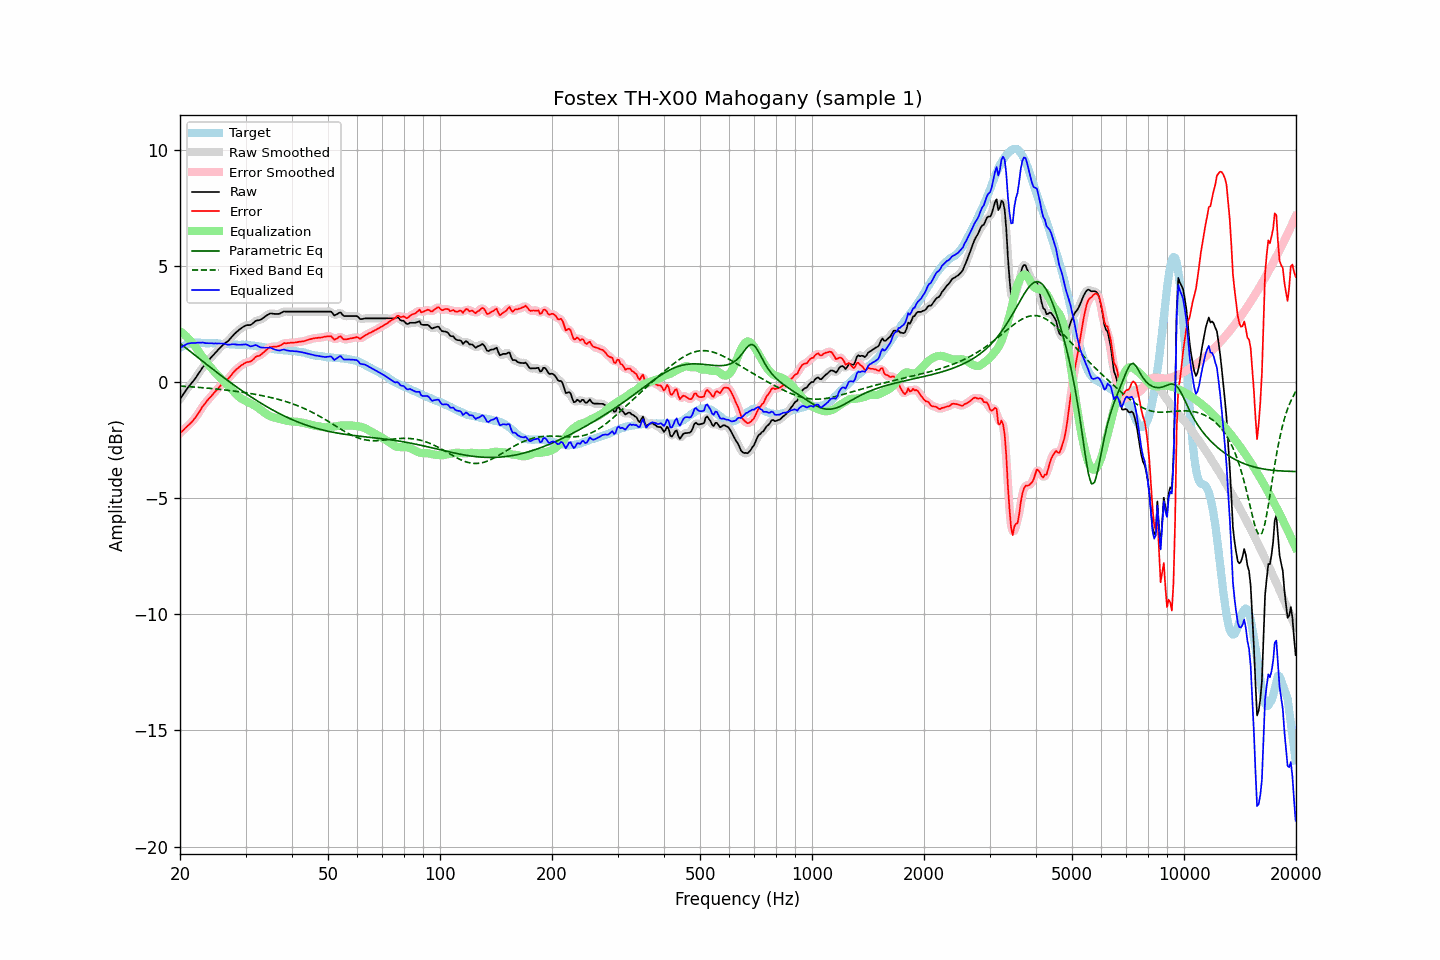

The table this chart was drawn from, first rows:
frequency, raw, error, smoothed, error_smoothed, equalization, parametric_eq, fixed_band_eq, equalized_raw, equalized_smoothed, target
20.00, -0.73, -2.20, -0.73, -2.21, 2.19, 1.67, -0.18, 1.46, 1.46, 1.47
20.20, -0.63, -2.14, -0.63, -2.14, 2.14, 1.61, -0.18, 1.51, 1.51, 1.51
20.40, -0.53, -2.08, -0.53, -2.08, 2.08, 1.56, -0.18, 1.55, 1.55, 1.55
20.61, -0.43, -2.00, -0.43, -2.01, 2.02, 1.50, -0.19, 1.59, 1.59, 1.57
20.81, -0.33, -1.94, -0.33, -1.94, 1.96, 1.45, -0.19, 1.63, 1.63, 1.61
21.02, -0.23, -1.88, -0.23, -1.88, 1.89, 1.39, -0.20, 1.66, 1.65, 1.65
21.23, -0.15, -1.81, -0.15, -1.81, 1.82, 1.34, -0.20, 1.67, 1.67, 1.66
21.44, -0.06, -1.74, -0.06, -1.74, 1.74, 1.28, -0.21, 1.68, 1.68, 1.68
21.66, 0.02, -1.67, 0.02, -1.67, 1.66, 1.23, -0.21, 1.68, 1.68, 1.69
21.87, 0.11, -1.58, 0.11, -1.58, 1.57, 1.17, -0.22, 1.68, 1.68, 1.69
22.09, 0.20, -1.50, 0.21, -1.49, 1.48, 1.12, -0.22, 1.68, 1.69, 1.70
22.31, 0.31, -1.39, 0.31, -1.39, 1.38, 1.06, -0.23, 1.70, 1.69, 1.70
22.54, 0.41, -1.29, 0.41, -1.28, 1.28, 1.01, -0.23, 1.69, 1.69, 1.70
22.76, 0.51, -1.18, 0.52, -1.17, 1.18, 0.95, -0.24, 1.69, 1.70, 1.69
22.99, 0.62, -1.06, 0.61, -1.07, 1.08, 0.90, -0.24, 1.70, 1.69, 1.68
23.22, 0.70, -0.98, 0.70, -0.97, 0.98, 0.84, -0.25, 1.68, 1.69, 1.68
23.45, 0.78, -0.89, 0.79, -0.88, 0.89, 0.79, -0.26, 1.67, 1.68, 1.67
23.69, 0.87, -0.80, 0.87, -0.80, 0.80, 0.73, -0.26, 1.67, 1.67, 1.67
23.92, 0.95, -0.72, 0.95, -0.72, 0.72, 0.68, -0.27, 1.67, 1.67, 1.67
24.16, 1.03, -0.64, 1.03, -0.64, 0.64, 0.63, -0.28, 1.67, 1.67, 1.68
24.40, 1.11, -0.56, 1.11, -0.56, 0.56, 0.57, -0.28, 1.67, 1.67, 1.67
24.65, 1.18, -0.49, 1.18, -0.49, 0.48, 0.52, -0.29, 1.66, 1.66, 1.66
24.89, 1.26, -0.40, 1.26, -0.41, 0.40, 0.47, -0.30, 1.66, 1.66, 1.66
25.14, 1.33, -0.33, 1.33, -0.33, 0.32, 0.41, -0.30, 1.66, 1.66, 1.66
25.39, 1.41, -0.25, 1.41, -0.25, 0.25, 0.36, -0.31, 1.66, 1.66, 1.66
25.65, 1.48, -0.17, 1.48, -0.17, 0.18, 0.31, -0.32, 1.66, 1.66, 1.65
25.91, 1.55, -0.09, 1.55, -0.10, 0.11, 0.25, -0.33, 1.66, 1.66, 1.64
26.16, 1.61, -0.03, 1.61, -0.03, 0.04, 0.20, -0.33, 1.65, 1.65, 1.64
26.43, 1.67, 0.03, 1.67, 0.03, -0.03, 0.15, -0.34, 1.64, 1.64, 1.64
26.69, 1.72, 0.08, 1.72, 0.08, -0.10, 0.10, -0.35, 1.62, 1.62, 1.64
26.96, 1.77, 0.14, 1.78, 0.15, -0.17, 0.05, -0.36, 1.60, 1.61, 1.63
27.23, 1.85, 0.22, 1.85, 0.22, -0.24, -0.00, -0.37, 1.61, 1.61, 1.63
27.50, 1.93, 0.30, 1.93, 0.31, -0.31, -0.05, -0.38, 1.62, 1.62, 1.63
27.77, 2.01, 0.40, 2.01, 0.39, -0.38, -0.10, -0.39, 1.63, 1.62, 1.62
28.05, 2.08, 0.47, 2.08, 0.47, -0.46, -0.15, -0.39, 1.62, 1.62, 1.61
28.33, 2.14, 0.54, 2.14, 0.54, -0.53, -0.20, -0.40, 1.61, 1.61, 1.60
28.62, 2.20, 0.60, 2.20, 0.60, -0.60, -0.25, -0.41, 1.60, 1.61, 1.60
28.90, 2.26, 0.66, 2.26, 0.66, -0.66, -0.30, -0.42, 1.60, 1.60, 1.60
29.19, 2.31, 0.71, 2.31, 0.71, -0.71, -0.35, -0.43, 1.60, 1.60, 1.60
29.48, 2.36, 0.75, 2.36, 0.76, -0.75, -0.40, -0.44, 1.61, 1.61, 1.61
29.78, 2.40, 0.80, 2.40, 0.80, -0.78, -0.45, -0.45, 1.62, 1.62, 1.60
30.08, 2.44, 0.83, 2.43, 0.83, -0.82, -0.49, -0.46, 1.62, 1.61, 1.61
30.38, 2.45, 0.86, 2.44, 0.85, -0.85, -0.54, -0.48, 1.60, 1.59, 1.59
30.68, 2.45, 0.87, 2.45, 0.87, -0.89, -0.59, -0.49, 1.56, 1.56, 1.58
30.99, 2.46, 0.89, 2.47, 0.89, -0.93, -0.63, -0.50, 1.53, 1.55, 1.57
31.30, 2.51, 0.94, 2.51, 0.94, -0.96, -0.68, -0.51, 1.55, 1.55, 1.57
31.61, 2.57, 1.00, 2.57, 1.01, -1.00, -0.72, -0.52, 1.57, 1.57, 1.57
31.93, 2.63, 1.08, 2.62, 1.06, -1.04, -0.77, -0.53, 1.59, 1.58, 1.55
32.24, 2.65, 1.11, 2.65, 1.10, -1.08, -0.81, -0.55, 1.57, 1.56, 1.54
32.57, 2.66, 1.12, 2.67, 1.14, -1.13, -0.85, -0.56, 1.53, 1.53, 1.54
32.89, 2.68, 1.16, 2.69, 1.16, -1.19, -0.90, -0.57, 1.50, 1.50, 1.52
33.22, 2.72, 1.22, 2.72, 1.21, -1.24, -0.94, -0.59, 1.48, 1.48, 1.50
33.55, 2.77, 1.27, 2.77, 1.27, -1.29, -0.98, -0.60, 1.48, 1.48, 1.50
33.89, 2.82, 1.34, 2.82, 1.34, -1.34, -1.02, -0.61, 1.48, 1.48, 1.48
34.23, 2.87, 1.39, 2.87, 1.40, -1.39, -1.06, -0.63, 1.48, 1.48, 1.48
34.57, 2.91, 1.46, 2.91, 1.45, -1.43, -1.10, -0.64, 1.48, 1.48, 1.45
34.92, 2.95, 1.51, 2.94, 1.49, -1.47, -1.14, -0.66, 1.48, 1.47, 1.44
35.27, 2.95, 1.51, 2.95, 1.52, -1.49, -1.18, -0.68, 1.46, 1.45, 1.44
35.62, 2.94, 1.52, 2.94, 1.52, -1.52, -1.22, -0.69, 1.42, 1.43, 1.42
35.97, 2.93, 1.52, 2.93, 1.52, -1.53, -1.26, -0.71, 1.40, 1.40, 1.41
... 635 more rows
